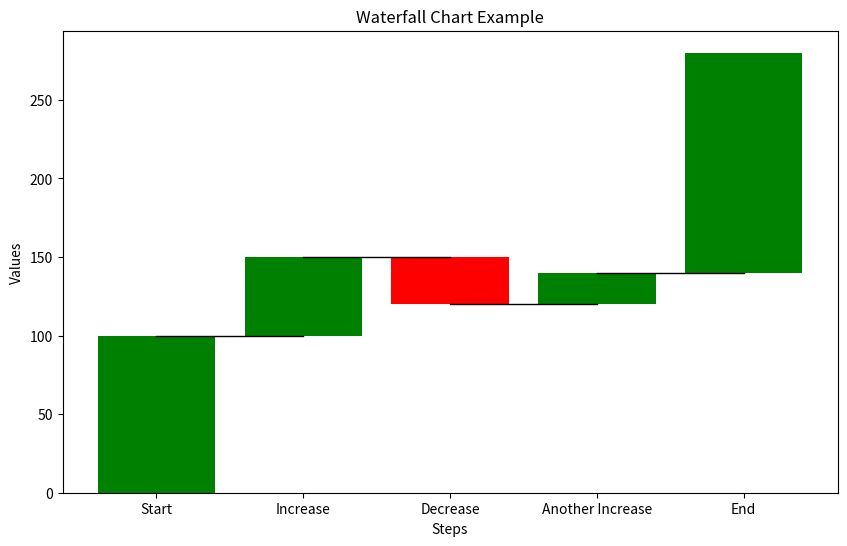

The script that saved this image:
import matplotlib.pyplot as plt
import numpy as np

# A waterfall chart in Python is used to visualize the cumulative effect of sequentially added or subtracted values, 
# often employed in financial or business analysis to show the flow of values or changes over time. 
# It helps to understand the breakdown of gains and losses, or increases and decreases, within a series of data.
# If needed, install `waterfall_chart` library
#pip install waterfall_chart

# Define the categories and values for the waterfall chart
categories = ['Start', 'Increase', 'Decrease', 'Another Increase', 'End']
values = [100, 50, -30, 20, 140]  # Changes to apply at each step

# Calculate the cumulative sums to plot
cumulative = np.cumsum(values)  # Cumulative total at each step
start_values = np.insert(cumulative[:-1], 0, 0)  # Start points for each step

# Create a figure
plt.figure(figsize=(10, 6))

# Plot the waterfall chart
for i in range(len(categories)):
    if values[i] >= 0:
        plt.bar(categories[i], values[i], bottom=start_values[i], color='green')
    else:
        plt.bar(categories[i], values[i], bottom=start_values[i], color='red')

# Add connecting lines to show the flow
for i in range(1, len(categories)):
    plt.plot([categories[i - 1], categories[i]], [cumulative[i - 1], start_values[i]], 'k-', linewidth=1)

# Add titles and labels
plt.title("Waterfall Chart Example")
plt.xlabel("Steps")
plt.ylabel("Values")

# Display the plot
plt.show()
